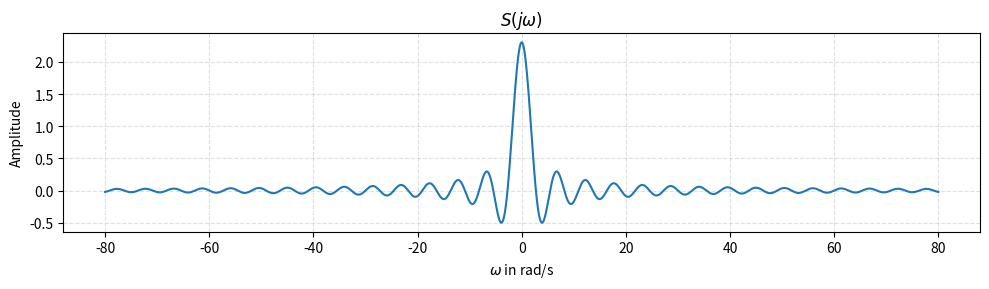

Here is the Python script that generated this plot:
#!/usr/bin/env python3
import numpy as np
import matplotlib.pyplot as plt
from matplotlib.backends.backend_pdf import PdfPages


def mainstep():
    # ========= Parameter =========
    fs = 3_000_000_000 # Abtastfrequenz [Hz]
    T = 0.1           # Gesamtdauer [s] (10 ms)
    t0 = T / 2         # Zeitpunkt der Flanke

    # ========= Step-Signal erzeugen =========
    t = np.arange(0, T, 1 / fs)   # Zeitachse
    x = np.zeros_like(t)
    x[t >= t0] = 1.0              # einfache Sprungfunktion

    # ========= FFT berechnen =========
    N = len(x)
    X = np.fft.fft(x)
    freqs = np.fft.fftfreq(N, d=1 / fs)

    # Für schönere Darstellung: auf 0 Hz zentrieren
    X_shift = np.fft.fftshift(X)
    freqs_shift = np.fft.fftshift(freqs)

    # ========= Plot + PDF Export =========
    with PdfPages("step_and_fft.pdf") as pdf:
        fig, axes = plt.subplots(1, 2, figsize=(10, 4))

        # Zeitsignal
        axes[0].plot(t * 1e3, x)
        axes[0].set_xlabel("Time in ms")
        axes[0].set_ylabel("Amplitude")
        axes[0].set_title("Unit step function u(t)")
        axes[0].grid(True)

        # FFT-Betrag in dB
        magnitude_db = 20 * np.log10(np.abs(X_shift) + 1e-12)  # +1e-12 für log(0)-Schutz
        axes[1].plot(freqs_shift / 1e3, magnitude_db)
        axes[1].set_xlabel("Frequency in kHz")
        axes[1].set_ylabel("|U(j\u03C9)| in dB")
        axes[1].set_title("FFT |U(j\u03C9)|")
        axes[1].grid(True)

        fig.tight_layout()

        # Seite ins PDF schreiben
        pdf.savefig(fig)
        plt.close(fig)

    # Wenn du zusätzlich noch im Fenster anzeigen willst, dann:
    # plt.show()
#!/usr/bin/env python3
#!/usr/bin/env python3
#!/usr/bin/env python3
#!/usr/bin/env python3
#!/usr/bin/env python3
import numpy as np
import matplotlib.pyplot as plt
from matplotlib.backends.backend_pdf import PdfPages


def m_sequence(length=301):
    """
    Generate an m-sequence (PN sequence) of length 31
    using a 5-bit LFSR with primitive polynomial:
        x^5 + x^2 + 1   (taps at bits 5 and 2)

    Returns values in {+1, -1}.
    """
    m = 8
    state = np.ones(m, dtype=int)  # non-zero initial state
    seq = []

    for _ in range(2**m - 1):  # 255 states
        out = state[-1]
        seq.append(out)

        # Feedback = XOR of tapped bits: positions 8, 6, 5, 4
        # state[0] -> bit 8, state[1] -> bit 7, ..., state[7] -> bit 1
        feedback = state[0] ^ state[2] ^ state[3] ^ state[4]

        # Shift right and insert feedback at the front
        state[1:] = state[:-1]
        state[0] = feedback

    seq = np.array(seq)
    # Map {0,1} -> {-1,+1}
    seq = 2 * seq - 1
    return seq


def zoh_from_sequence(seq, oversample):
    """
    Zero-order hold (piecewise constant) representation of a discrete sequence.
    Each sample is held constant for 'oversample' points.
    """
    return np.repeat(seq, oversample)


def main():
    # ---- Generate PN sequence ----
    pn = m_sequence(length=301)
    N = len(pn)

    # ---- Oversampling for continuous look ----
    oversample = 2000  # high resolution
    t = np.arange(N)/20000
    pn_zoh = zoh_from_sequence(pn, oversample)

    # ---- Plot and export to PDF ----
    with PdfPages("pn_continuous.pdf") as pdf:
        fig, ax = plt.subplots(figsize=(10, 3))

        ax.plot(t*1000, (pn+1)/2, drawstyle="steps-post")
        ax.set_title(f"PN sequence of length {N}")
        ax.set_xlabel("Time in s")
        ax.set_ylabel("Amplitude")
        ax.grid(True)

        fig.tight_layout()
        pdf.savefig(fig)
        plt.close(fig)

    # If you also want to see it interactively, uncomment:
    # plt.show()


if __name__ == "__main__":
    import numpy as np
    import matplotlib.pyplot as plt

    # Parameters (same T as before)
    T = 2.304   # seconds (pulse width)
    A = 1.0     # amplitude of the square pulse

    # Angular frequency axis (rad/s) — choose a range that shows main lobe clearly
    w = np.linspace(-80, 80, 5000)

    # Fourier transform of a time-centered rectangular pulse of height A and width T:
    # F(jw) = ∫_{-T/2}^{T/2} A * e^{-j w t} dt = A * 2 * sin(wT/2) / w
    # with the limit at w=0 being A*T.
    F = np.empty_like(w, dtype=float)
    eps = 1e-15
    mask = np.abs(w) < eps
    F[mask] = A * T
    F[~mask] = A * (2.0 * np.sin(w[~mask] * T / 2.0) / w[~mask])

    # Plot (magnitude; here it's real and even, so abs is fine)
    plt.figure(figsize=(10, 3))
    plt.plot(w, F)
    plt.xlabel(r"$\omega$ in rad/s")
    plt.ylabel("Amplitude")
    plt.title(r"$S(j\omega)$")
    plt.grid(True, linestyle="--", alpha=0.4)
    plt.tight_layout()

    # Save as PDF (no display)
    plt.savefig("Fjw_T_2p304s.pdf")
    plt.close()
